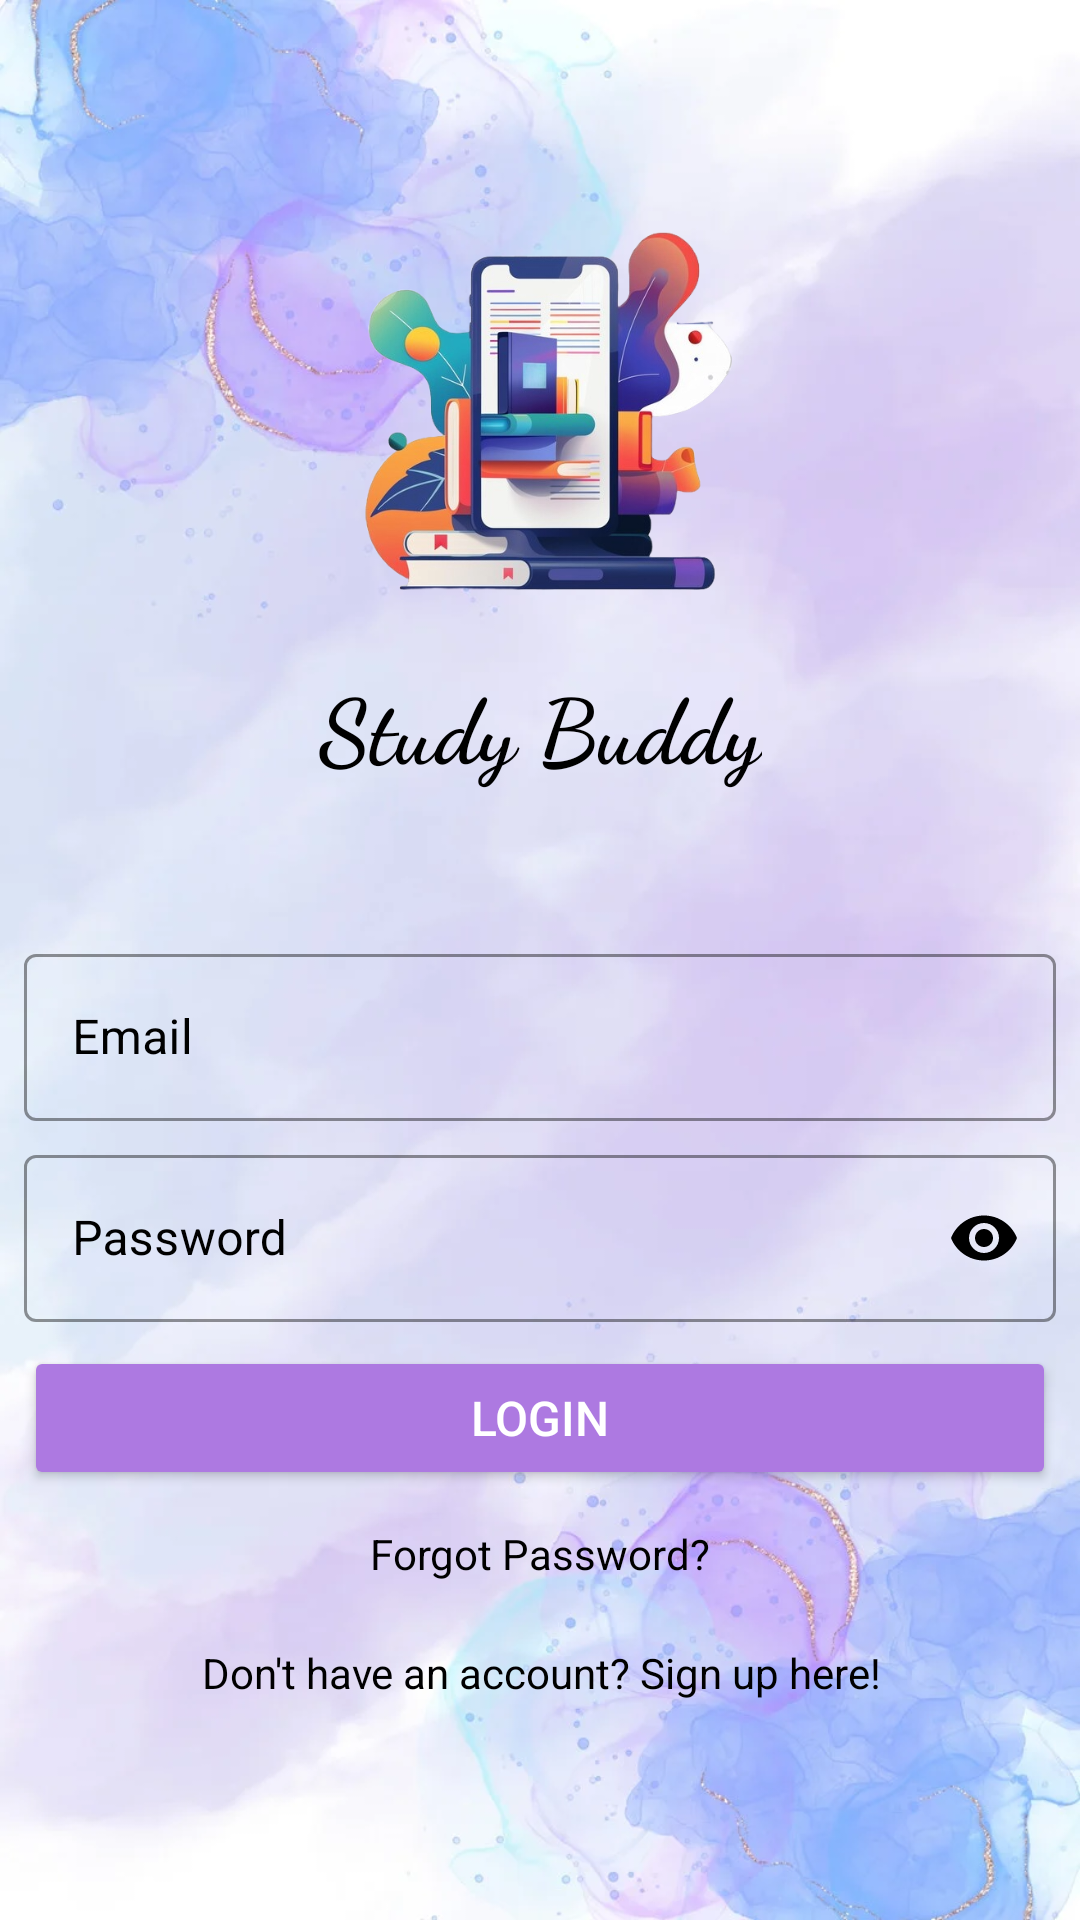

This screen was rendered from an Android layout file. Write that file and the resources it references.
<!-- AndroidManifest.xml: application theme Theme.studyPartner -->
<!-- res/layout/activity_login.xml -->
<?xml version="1.0" encoding="utf-8"?>
<ScrollView xmlns:android="http://schemas.android.com/apk/res/android"
    xmlns:app="http://schemas.android.com/apk/res-auto"
    xmlns:tools="http://schemas.android.com/tools"
    android:id="@+id/main"
    android:layout_width="match_parent"
    android:layout_height="match_parent"
    android:background="@drawable/account_bg"
    tools:context=".activities.LoginActivity">


<LinearLayout
    android:layout_width="match_parent"
    android:layout_height="wrap_content"
    android:orientation="vertical">

    <androidx.constraintlayout.widget.ConstraintLayout
        android:layout_width="match_parent"
        android:layout_height="wrap_content"
        android:layout_marginStart="40dp"
        android:layout_marginTop="50dp"
        android:layout_marginEnd="40dp"
        android:layout_marginBottom="50dp"
        app:layout_constraintEnd_toEndOf="parent"
        app:layout_constraintVertical_bias="0.269"
        app:layout_constraintStart_toStartOf="parent">

        <ImageView
            android:id="@+id/logo"
            android:layout_width="match_parent"
            android:layout_height="171dp"
            app:layout_constraintBottom_toTopOf="@+id/appName"
            app:layout_constraintEnd_toEndOf="parent"
            app:layout_constraintHorizontal_bias="0.0"
            app:layout_constraintStart_toStartOf="parent"
            app:layout_constraintTop_toTopOf="parent"
            app:srcCompat="@drawable/file" />

        <TextView
            android:id="@+id/appName"
            android:layout_width="wrap_content"
            android:layout_height="wrap_content"
            android:fontFamily="cursive"
            android:gravity="center_horizontal|center_vertical"
            android:text="@string/app"
            android:textAlignment="center"
            android:textColor="@color/black"
            android:textSize="30sp"
            android:textStyle="bold"
            app:flow_verticalAlign="baseline"
            app:layout_constraintBottom_toBottomOf="parent"
            app:layout_constraintEnd_toEndOf="parent"
            app:layout_constraintStart_toStartOf="parent"
            app:layout_constraintTop_toBottomOf="@+id/logo" />

    </androidx.constraintlayout.widget.ConstraintLayout>

    <androidx.constraintlayout.widget.ConstraintLayout
        android:layout_width="match_parent"
        android:layout_height="match_parent">

        <androidx.constraintlayout.widget.ConstraintLayout
            android:layout_width="344dp"
            android:layout_height="262dp"
            android:layout_marginStart="40dp"
            android:layout_marginEnd="40dp"
            app:layout_constraintBottom_toBottomOf="parent"
            app:layout_constraintEnd_toEndOf="parent"
            app:layout_constraintStart_toStartOf="parent"
            app:layout_constraintTop_toTopOf="parent">

            <com.google.android.material.textfield.TextInputLayout
                style="@style/Widget.MaterialComponents.TextInputLayout.OutlinedBox"
                android:id="@+id/emailLayout"
                app:boxStrokeColor="@color/black"
                android:layout_width="match_parent"
                android:layout_height="wrap_content"
                android:hint="@string/email_hint"
                android:textColorHint="@color/black"
                app:hintTextColor="@color/material_dynamic_neutral10"
                app:layout_constraintEnd_toEndOf="parent"
                app:layout_constraintHorizontal_bias="0.0"
                app:layout_constraintStart_toStartOf="parent"
                app:layout_constraintTop_toTopOf="parent">

                <com.google.android.material.textfield.TextInputEditText
                    android:id="@+id/emailEditText"
                    android:layout_width="match_parent"
                    android:layout_height="wrap_content"
                    android:layout_marginTop="30dp"
                    android:backgroundTint="@color/cardview_light_background"
                    android:inputType="text"
                    android:textColor="@color/black" />
            </com.google.android.material.textfield.TextInputLayout>


            
            
            
            
            
            
            
            
            
            
            


            <com.google.android.material.textfield.TextInputLayout
                android:id="@+id/confirmPasswordLayout"
                style="@style/Widget.MaterialComponents.TextInputLayout.OutlinedBox"
                android:layout_width="match_parent"
                android:layout_height="wrap_content"
                android:layout_marginTop="6dp"
                android:hint="@string/password_hint"
                android:textColorHint="@color/black"
                app:boxStrokeColor="@color/black"
                app:hintTextColor="@color/material_dynamic_neutral10"
                app:layout_constraintEnd_toEndOf="parent"
                app:layout_constraintHorizontal_bias="0.0"
                app:layout_constraintStart_toStartOf="parent"
                app:layout_constraintTop_toBottomOf="@+id/emailLayout"
                app:passwordToggleDrawable="@drawable/baseline_visibility_24"
                app:passwordToggleEnabled="true"
                app:passwordToggleTint="@color/black">


                <com.google.android.material.textfield.TextInputEditText
                    android:id="@+id/passwordEditText"
                    android:layout_width="match_parent"
                    android:layout_height="wrap_content"
                    android:layout_marginBottom="0dp"
                    android:ems="10"
                    android:inputType="textPassword"
                    android:textColor="@color/black"
                    app:hintTextColor="@color/black" />

            </com.google.android.material.textfield.TextInputLayout>

            
            
            
            
            

            
            
            
            
            
            
            
            
            
            
            
            

            <Button
                android:id="@+id/buttonLogin"
                android:layout_width="match_parent"
                android:layout_height="wrap_content"
                android:layout_marginTop="8dp"
                android:backgroundTint="@color/primaryColor"
                android:elevation="2dp"
                android:paddingVertical="12dp"
                android:text="@string/login_button"
                android:textColor="@color/white"
                android:textSize="16sp"
                app:layout_constraintEnd_toEndOf="parent"
                app:layout_constraintStart_toStartOf="parent"
                app:layout_constraintTop_toBottomOf="@+id/confirmPasswordLayout" />






















            <TextView
                android:id="@+id/forgotPasswordLink"
                android:layout_width="wrap_content"
                android:layout_height="wrap_content"
                android:layout_marginTop="4dp"
                android:layout_marginBottom="13dp"
                android:clickable="true"
                android:focusable="true"
                android:text="@string/forgot_password"
                android:textColor="@color/black"
                android:textSize="14sp"
                app:layout_constraintBottom_toTopOf="@+id/signUpLink"
                app:layout_constraintEnd_toEndOf="parent"
                app:layout_constraintStart_toStartOf="parent"
                app:layout_constraintTop_toBottomOf="@+id/buttonLogin" />

            <TextView
                android:id="@+id/signUpLink"
                android:layout_width="wrap_content"
                android:layout_height="wrap_content"
                android:clickable="true"
                android:focusable="true"
                android:text="@string/signup_link"
                android:textColor="@color/black"
                android:textSize="14sp"
                app:layout_constraintBottom_toBottomOf="parent"
                app:layout_constraintEnd_toEndOf="parent"
                app:layout_constraintHorizontal_bias="0.504"
                app:layout_constraintStart_toStartOf="parent"
                app:layout_constraintTop_toBottomOf="@+id/forgotPasswordLink"
                app:layout_constraintVertical_bias="0.923" />

        </androidx.constraintlayout.widget.ConstraintLayout>
    </androidx.constraintlayout.widget.ConstraintLayout>

</LinearLayout>

</ScrollView>
<!-- resources referenced by this layout -->
<resources>
  <color name="black">#FF000000</color>
  <color name="primaryColor">#ad79e1</color>
  <color name="white">#FFFFFFFF</color>
  <!-- drawable account_bg: webp bitmap (drawable, 45810 bytes) -->
  <!-- drawable edittext_background (drawable) -->
  <shape xmlns:android="http://schemas.android.com/apk/res/android">
      <solid android:color="#FFFFFF"/>
      <corners android:radius="16dp"/>
      <stroke android:color="#cccccc" android:width="2dp"/>
  </shape>
  <!-- drawable file: png bitmap (drawable, 276324 bytes) -->
  <string name="app">Study Buddy</string>
  <string name="email_hint">Email</string>
  <string name="forgot_password">Forgot Password?</string>
  <string name="login_button">Login</string>
  <string name="password_hint">Password</string>
  <string name="signup_link">Don\'t have an account? Sign up here!</string>
  <style name="Theme.studyPartner" parent="Base.Theme.studyPartner" />
  <style name="Base.Theme.studyPartner" parent="Theme.Material3.DayNight.NoActionBar">
          
          
      </style>
</resources>
